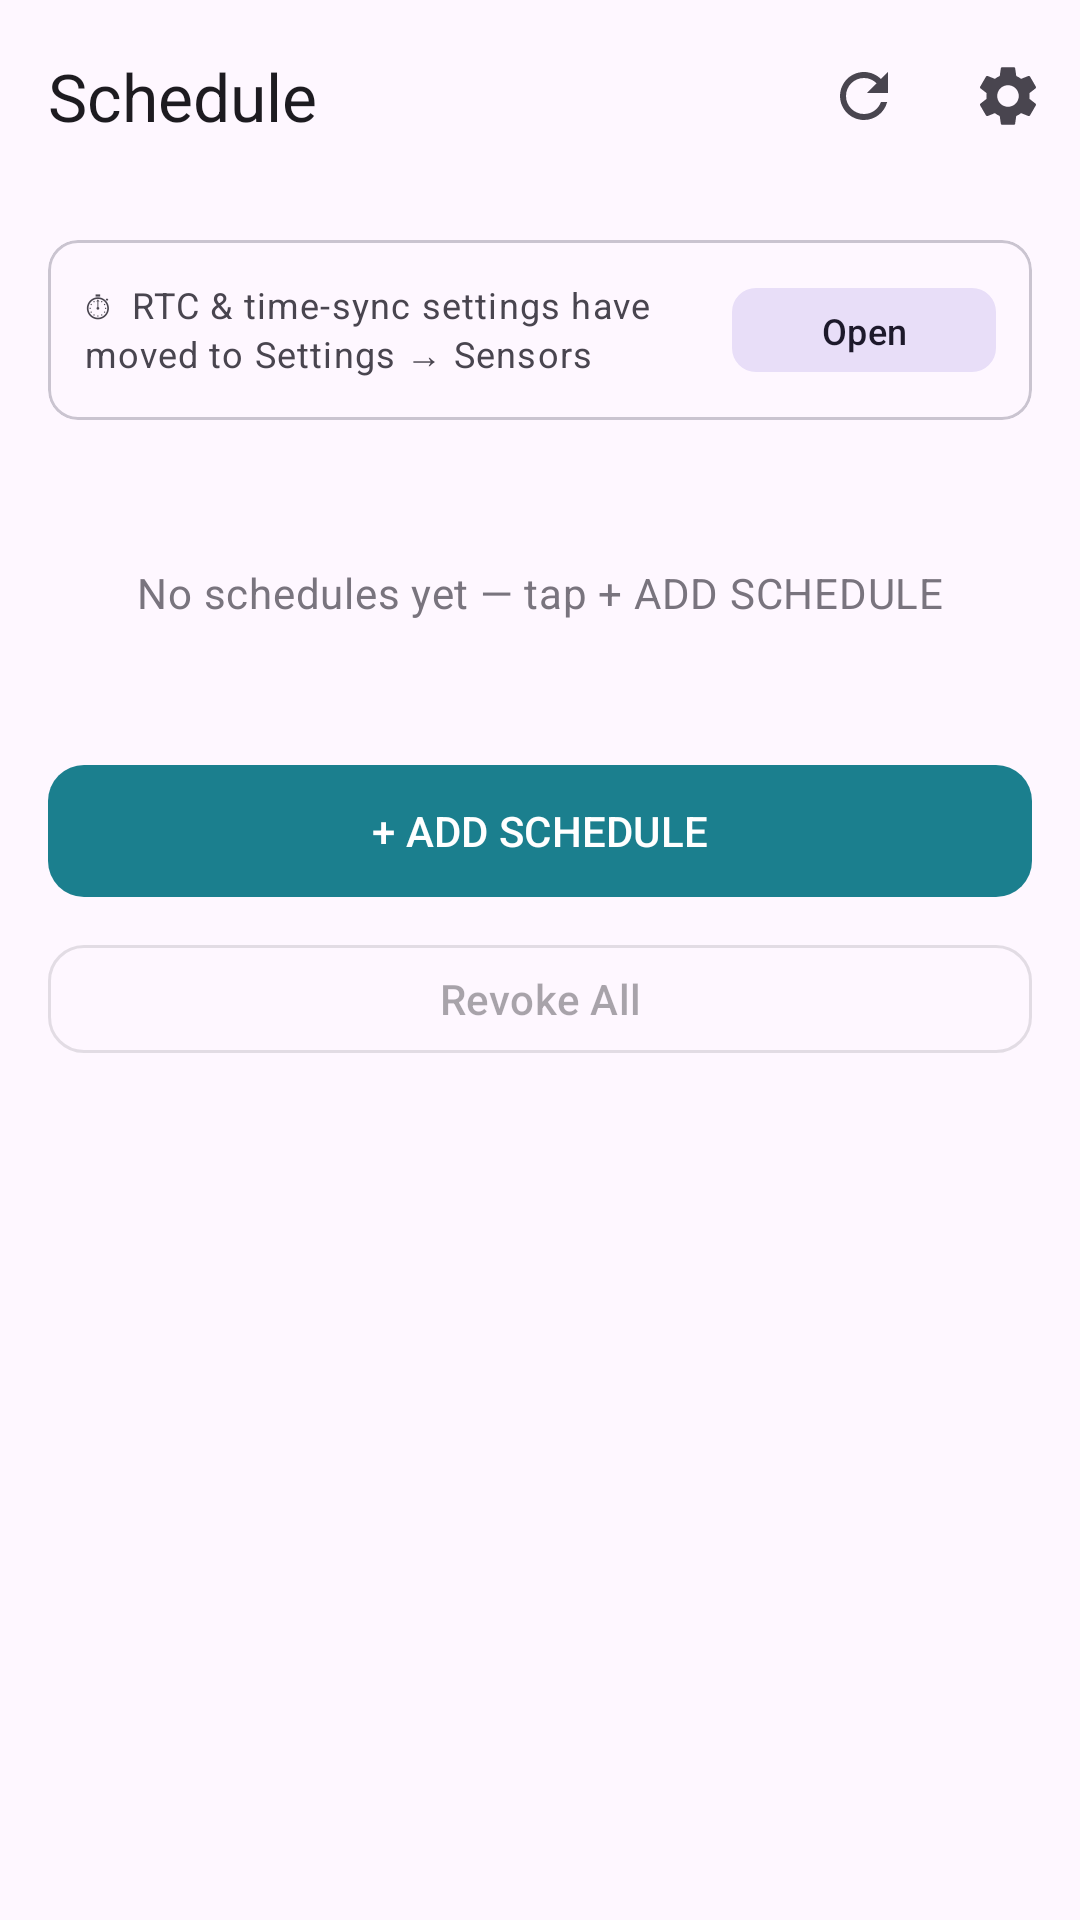

Android layout source for this screen:
<!-- AndroidManifest.xml: application theme Theme.MotorDrive -->
<!-- res/layout/fragment_scheduler.xml -->
<?xml version="1.0" encoding="utf-8"?>
<androidx.coordinatorlayout.widget.CoordinatorLayout
    xmlns:android="http://schemas.android.com/apk/res/android"
    xmlns:app="http://schemas.android.com/apk/res-auto"
    android:layout_width="match_parent"
    android:layout_height="match_parent"
    android:background="?attr/colorSurface">

    <com.google.android.material.appbar.AppBarLayout
        android:id="@+id/appBarLayout"
        android:layout_width="match_parent"
        android:layout_height="wrap_content">
        <com.google.android.material.appbar.MaterialToolbar
            android:id="@+id/toolbar"
            android:layout_width="match_parent"
            android:layout_height="?attr/actionBarSize"
            app:title="Schedule"
            app:menu="@menu/dashboard_menu" />
    </com.google.android.material.appbar.AppBarLayout>

    <androidx.core.widget.NestedScrollView
        android:layout_width="match_parent"
        android:layout_height="match_parent"
        app:layout_behavior="@string/appbar_scrolling_view_behavior">

        <LinearLayout
            android:layout_width="match_parent"
            android:layout_height="wrap_content"
            android:orientation="vertical"
            android:padding="16dp">

            
            <com.google.android.material.card.MaterialCardView
                android:id="@+id/cardRtcNote"
                android:layout_width="match_parent"
                android:layout_height="wrap_content"
                app:cardElevation="0dp"
                app:cardCornerRadius="10dp"
                app:strokeColor="?attr/colorOutlineVariant"
                app:strokeWidth="1dp"
                android:layout_marginBottom="16dp">

                <LinearLayout
                    android:layout_width="match_parent"
                    android:layout_height="wrap_content"
                    android:orientation="horizontal"
                    android:gravity="center_vertical"
                    android:padding="12dp">

                    <TextView
                        android:layout_width="0dp"
                        android:layout_height="wrap_content"
                        android:layout_weight="1"
                        android:text="⏱  RTC &amp; time-sync settings have moved to Settings → Sensors"
                        android:textAppearance="?attr/textAppearanceBodySmall"
                        android:textColor="?attr/colorOnSurfaceVariant" />

                    <com.google.android.material.button.MaterialButton
                        android:id="@+id/btnGoToRtcSettings"
                        android:layout_width="wrap_content"
                        android:layout_height="36dp"
                        android:text="Open"
                        android:textSize="12sp"
                        app:cornerRadius="8dp"
                        style="@style/Widget.Material3.Button.TonalButton" />
                </LinearLayout>
            </com.google.android.material.card.MaterialCardView>

            
            <TextView
                android:id="@+id/tvNoSchedules"
                android:layout_width="match_parent"
                android:layout_height="wrap_content"
                android:text="No schedules yet — tap + ADD SCHEDULE"
                android:gravity="center"
                android:textAppearance="?attr/textAppearanceBodyMedium"
                android:textColor="?attr/colorOutline"
                android:paddingVertical="32dp" />

            <androidx.recyclerview.widget.RecyclerView
                android:id="@+id/rvSchedules"
                android:layout_width="match_parent"
                android:layout_height="wrap_content"
                android:nestedScrollingEnabled="false"
                android:layout_marginBottom="12dp" />

            
            <com.google.android.material.button.MaterialButton
                android:id="@+id/btnAddSchedule"
                android:layout_width="match_parent"
                android:layout_height="52dp"
                android:text="+ ADD SCHEDULE"
                android:layout_marginBottom="8dp"
                app:cornerRadius="12dp"
                style="@style/Widget.Material3.Button" />

            <com.google.android.material.button.MaterialButton
                android:id="@+id/btnRevokeAll"
                android:layout_width="match_parent"
                android:layout_height="44dp"
                android:text="Revoke All"
                android:enabled="false"
                app:cornerRadius="12dp"
                style="@style/Widget.Material3.Button.OutlinedButton" />

        </LinearLayout>
    </androidx.core.widget.NestedScrollView>
</androidx.coordinatorlayout.widget.CoordinatorLayout>
<!-- resources referenced by this layout -->
<resources>
  <style name="Theme.MotorDrive" parent="Theme.Material3.DayNight.NoActionBar">
          <item name="colorPrimary">@color/md_theme_seed</item>
          <item name="colorOnPrimary">#FFFFFF</item>
          <item name="colorPrimaryContainer">#CBE9ED</item>
          <item name="colorOnPrimaryContainer">#001F26</item>
          <item name="colorSecondary">#1A3A5C</item>
          <item name="colorOnSecondary">#FFFFFF</item>
          
          <item name="android:statusBarColor">@android:color/transparent</item>
          <item name="android:navigationBarColor">?attr/colorSurface</item>
          <item name="android:windowLightStatusBar">false</item>
      </style>
  <color name="md_theme_seed">#1B7F8E</color>
</resources>
